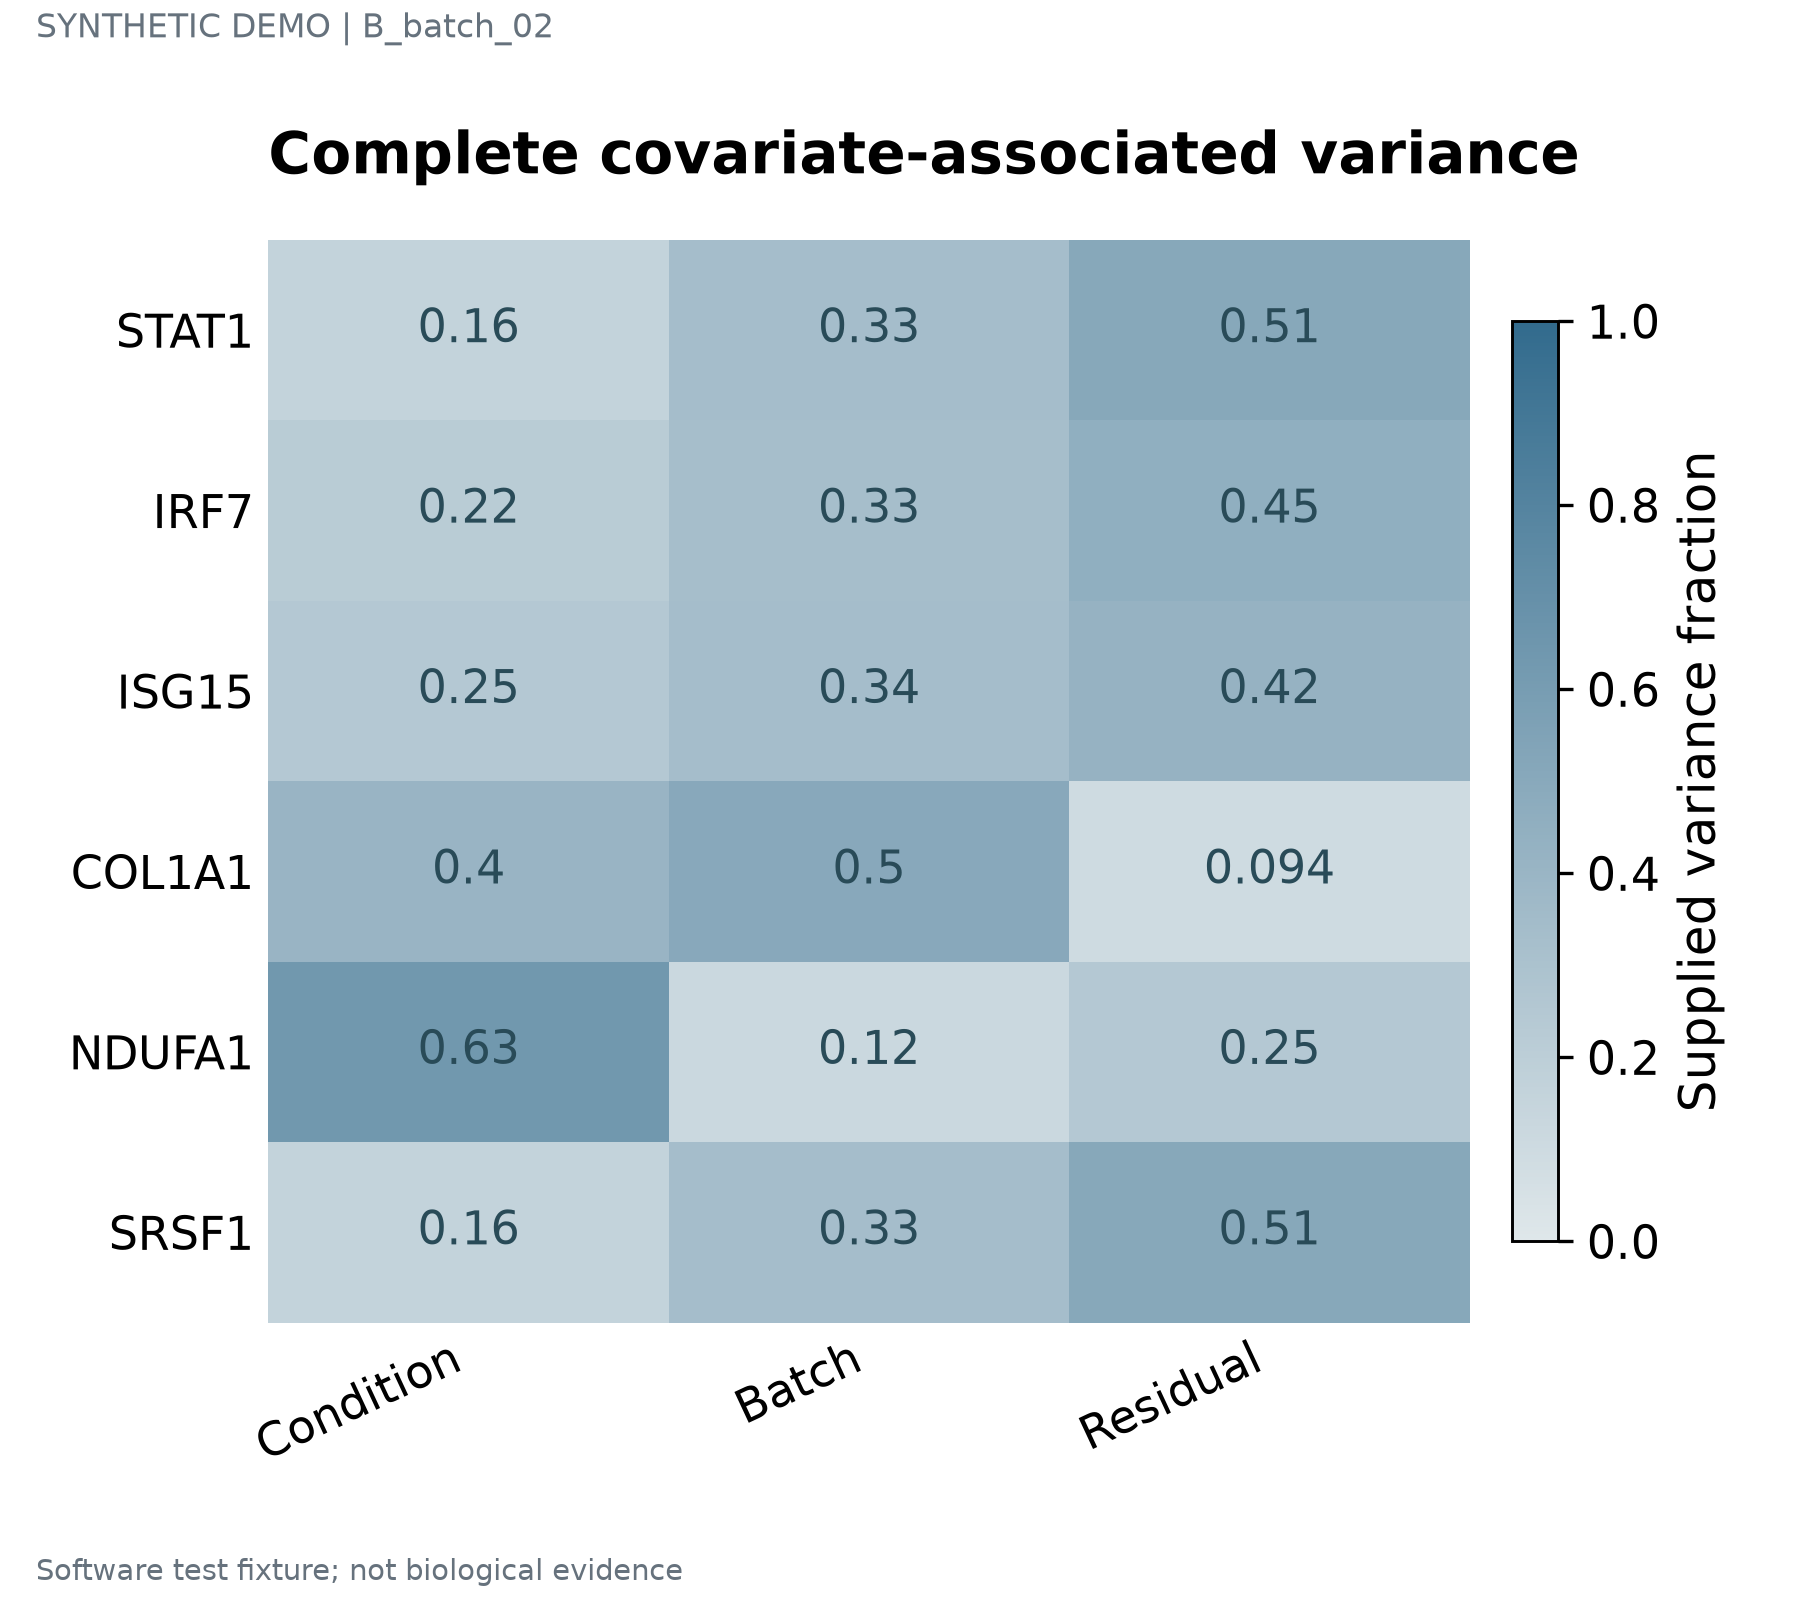

Data behind this chart, as committed beside it:
label	series	value	panel_id
STAT1	Condition	0.1613	p1
STAT1	Batch	0.3333	p1
STAT1	Residual	0.5054	p1
IRF7	Condition	0.2183	p1
IRF7	Batch	0.331	p1
IRF7	Residual	0.4507	p1
ISG15	Condition	0.2461	p1
ISG15	Batch	0.3351	p1
ISG15	Residual	0.4188	p1
COL1A1	Condition	0.4025	p1
COL1A1	Batch	0.5031	p1
COL1A1	Residual	0.09434	p1
NDUFA1	Condition	0.6349	p1
NDUFA1	Batch	0.119	p1
NDUFA1	Residual	0.246	p1
SRSF1	Condition	0.1613	p1
SRSF1	Batch	0.3333	p1
SRSF1	Residual	0.5054	p1
